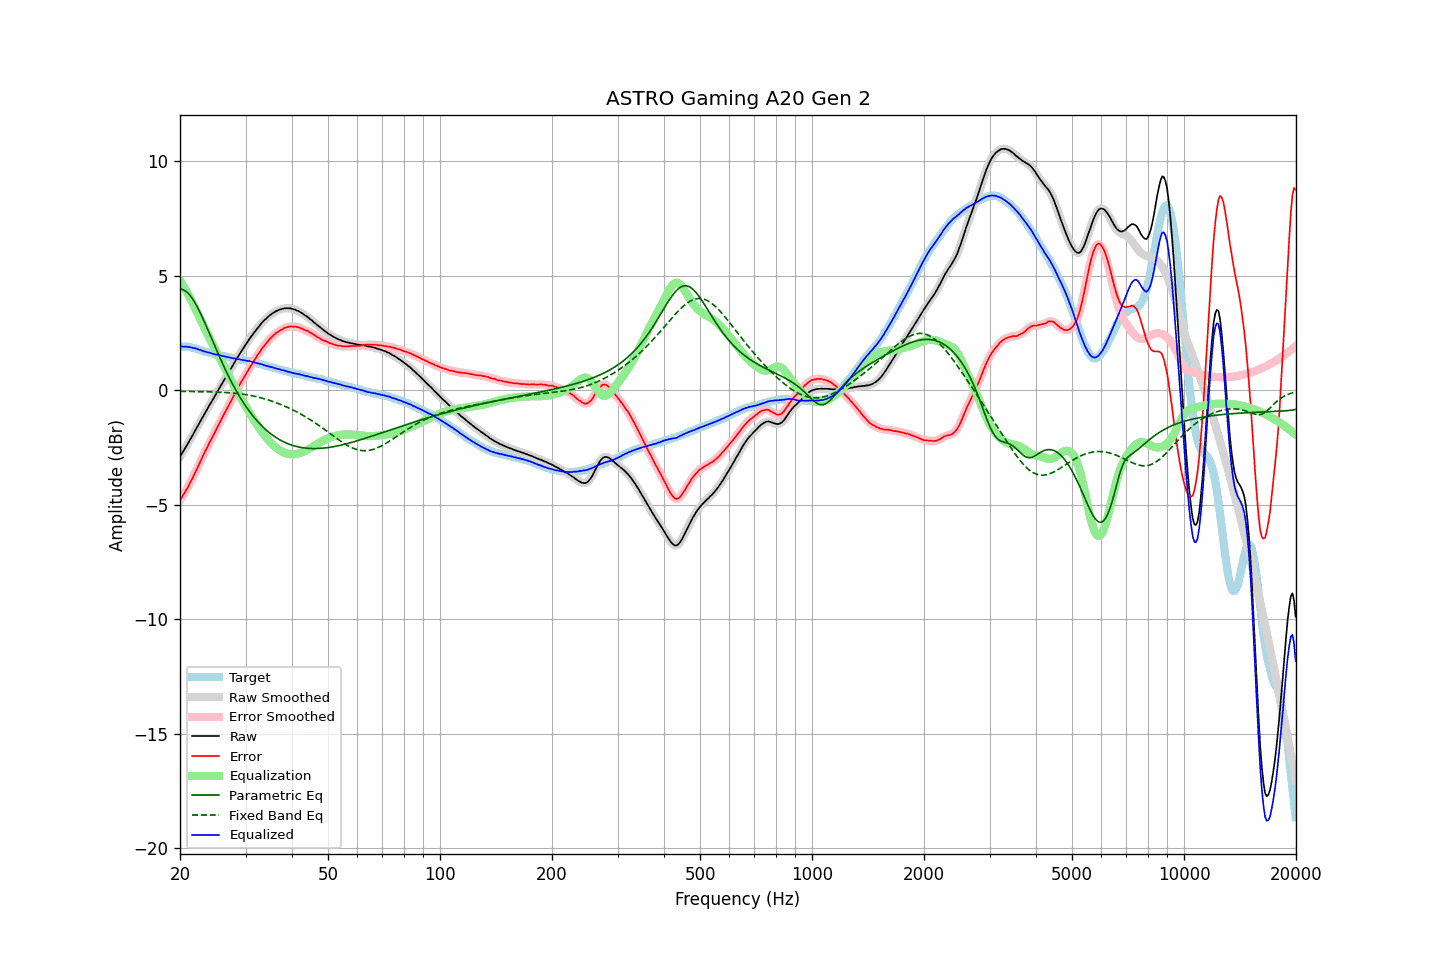

The file beside this chart, header and first rows:
frequency, raw, error, smoothed, error_smoothed, equalization, parametric_eq, fixed_band_eq, equalized_raw, equalized_smoothed, target
20.00, -2.89, -4.80, -2.89, -4.80, 4.80, 4.43, -0.04, 1.91, 1.91, 1.91
20.20, -2.77, -4.68, -2.78, -4.69, 4.69, 4.42, -0.04, 1.92, 1.91, 1.91
20.40, -2.66, -4.57, -2.66, -4.57, 4.57, 4.39, -0.04, 1.91, 1.91, 1.91
20.61, -2.55, -4.45, -2.54, -4.46, 4.45, 4.36, -0.05, 1.91, 1.91, 1.91
20.81, -2.42, -4.33, -2.43, -4.34, 4.33, 4.31, -0.05, 1.91, 1.90, 1.91
21.02, -2.31, -4.22, -2.31, -4.21, 4.20, 4.24, -0.05, 1.89, 1.90, 1.91
21.23, -2.18, -4.07, -2.19, -4.08, 4.07, 4.17, -0.05, 1.89, 1.89, 1.89
21.44, -2.06, -3.94, -2.06, -3.94, 3.94, 4.08, -0.05, 1.88, 1.87, 1.88
21.66, -1.94, -3.80, -1.94, -3.80, 3.80, 3.98, -0.05, 1.85, 1.86, 1.86
21.87, -1.81, -3.65, -1.81, -3.65, 3.65, 3.86, -0.05, 1.84, 1.84, 1.84
22.09, -1.68, -3.51, -1.69, -3.51, 3.51, 3.74, -0.05, 1.83, 1.82, 1.83
22.31, -1.56, -3.36, -1.56, -3.36, 3.36, 3.61, -0.05, 1.80, 1.80, 1.80
22.54, -1.44, -3.21, -1.43, -3.21, 3.21, 3.47, -0.05, 1.77, 1.78, 1.78
22.76, -1.30, -3.06, -1.31, -3.06, 3.06, 3.33, -0.06, 1.76, 1.75, 1.76
22.99, -1.18, -2.91, -1.18, -2.91, 2.91, 3.18, -0.06, 1.73, 1.73, 1.73
23.22, -1.06, -2.76, -1.06, -2.76, 2.76, 3.02, -0.06, 1.70, 1.70, 1.70
23.45, -0.93, -2.61, -0.94, -2.61, 2.62, 2.86, -0.06, 1.69, 1.68, 1.68
23.69, -0.82, -2.48, -0.81, -2.47, 2.48, 2.70, -0.06, 1.66, 1.67, 1.67
23.92, -0.68, -2.33, -0.69, -2.33, 2.34, 2.54, -0.06, 1.65, 1.65, 1.64
24.16, -0.56, -2.20, -0.57, -2.20, 2.20, 2.37, -0.07, 1.63, 1.63, 1.63
24.40, -0.45, -2.06, -0.45, -2.06, 2.06, 2.21, -0.07, 1.61, 1.61, 1.61
24.65, -0.33, -1.93, -0.33, -1.93, 1.92, 2.05, -0.07, 1.59, 1.59, 1.59
24.89, -0.21, -1.78, -0.21, -1.78, 1.78, 1.88, -0.07, 1.57, 1.57, 1.57
25.14, -0.08, -1.64, -0.08, -1.65, 1.64, 1.72, -0.07, 1.56, 1.56, 1.56
25.39, 0.04, -1.50, 0.04, -1.51, 1.51, 1.56, -0.08, 1.55, 1.54, 1.54
25.65, 0.16, -1.38, 0.16, -1.37, 1.37, 1.40, -0.08, 1.53, 1.53, 1.53
25.91, 0.27, -1.23, 0.28, -1.23, 1.23, 1.24, -0.08, 1.51, 1.51, 1.50
26.16, 0.40, -1.09, 0.40, -1.09, 1.10, 1.09, -0.09, 1.50, 1.49, 1.49
26.43, 0.52, -0.96, 0.52, -0.96, 0.96, 0.94, -0.09, 1.48, 1.48, 1.48
26.69, 0.64, -0.82, 0.64, -0.83, 0.83, 0.79, -0.10, 1.46, 1.46, 1.46
26.96, 0.76, -0.69, 0.75, -0.70, 0.69, 0.65, -0.10, 1.45, 1.45, 1.45
27.23, 0.88, -0.56, 0.87, -0.56, 0.56, 0.51, -0.10, 1.44, 1.43, 1.44
27.50, 0.99, -0.44, 0.99, -0.43, 0.43, 0.37, -0.11, 1.41, 1.42, 1.43
27.77, 1.11, -0.30, 1.11, -0.30, 0.29, 0.24, -0.12, 1.40, 1.40, 1.41
28.05, 1.24, -0.16, 1.23, -0.16, 0.16, 0.11, -0.12, 1.40, 1.39, 1.40
28.33, 1.35, -0.03, 1.35, -0.03, 0.03, -0.02, -0.13, 1.38, 1.38, 1.37
28.62, 1.46, 0.10, 1.47, 0.10, -0.10, -0.14, -0.14, 1.37, 1.37, 1.36
28.90, 1.58, 0.22, 1.58, 0.23, -0.22, -0.26, -0.15, 1.35, 1.35, 1.35
29.19, 1.69, 0.35, 1.69, 0.35, -0.35, -0.38, -0.15, 1.34, 1.34, 1.33
29.48, 1.80, 0.47, 1.80, 0.47, -0.47, -0.49, -0.16, 1.33, 1.33, 1.33
29.78, 1.91, 0.59, 1.91, 0.59, -0.59, -0.60, -0.17, 1.31, 1.31, 1.32
30.08, 2.02, 0.71, 2.01, 0.71, -0.71, -0.70, -0.18, 1.30, 1.30, 1.31
30.38, 2.12, 0.83, 2.12, 0.83, -0.83, -0.80, -0.20, 1.29, 1.29, 1.29
30.68, 2.23, 0.95, 2.22, 0.95, -0.94, -0.90, -0.21, 1.28, 1.28, 1.28
30.99, 2.33, 1.07, 2.32, 1.06, -1.06, -0.99, -0.22, 1.26, 1.26, 1.26
31.30, 2.42, 1.17, 2.42, 1.17, -1.18, -1.08, -0.24, 1.24, 1.24, 1.24
31.61, 2.52, 1.28, 2.51, 1.29, -1.29, -1.17, -0.25, 1.23, 1.22, 1.23
31.93, 2.61, 1.39, 2.61, 1.40, -1.40, -1.25, -0.27, 1.20, 1.21, 1.21
32.24, 2.70, 1.52, 2.70, 1.51, -1.51, -1.33, -0.28, 1.19, 1.19, 1.18
32.57, 2.79, 1.62, 2.79, 1.62, -1.62, -1.41, -0.30, 1.17, 1.17, 1.17
32.89, 2.87, 1.71, 2.87, 1.72, -1.72, -1.49, -0.32, 1.15, 1.15, 1.16
33.22, 2.96, 1.83, 2.95, 1.82, -1.82, -1.56, -0.34, 1.14, 1.14, 1.13
33.55, 3.03, 1.91, 3.03, 1.91, -1.91, -1.63, -0.36, 1.11, 1.11, 1.11
33.89, 3.10, 2.00, 3.10, 2.00, -2.01, -1.69, -0.38, 1.09, 1.09, 1.09
34.23, 3.16, 2.09, 3.16, 2.09, -2.09, -1.75, -0.40, 1.06, 1.07, 1.07
34.57, 3.23, 2.18, 3.22, 2.17, -2.17, -1.81, -0.42, 1.05, 1.05, 1.05
34.92, 3.29, 2.26, 3.28, 2.25, -2.25, -1.87, -0.44, 1.03, 1.03, 1.03
35.27, 3.34, 2.32, 3.34, 2.33, -2.32, -1.92, -0.47, 1.01, 1.01, 1.02
35.62, 3.39, 2.39, 3.39, 2.39, -2.39, -1.97, -0.49, 1.00, 0.99, 0.99
35.97, 3.43, 2.46, 3.43, 2.45, -2.45, -2.02, -0.52, 0.97, 0.97, 0.97
... 635 more rows
